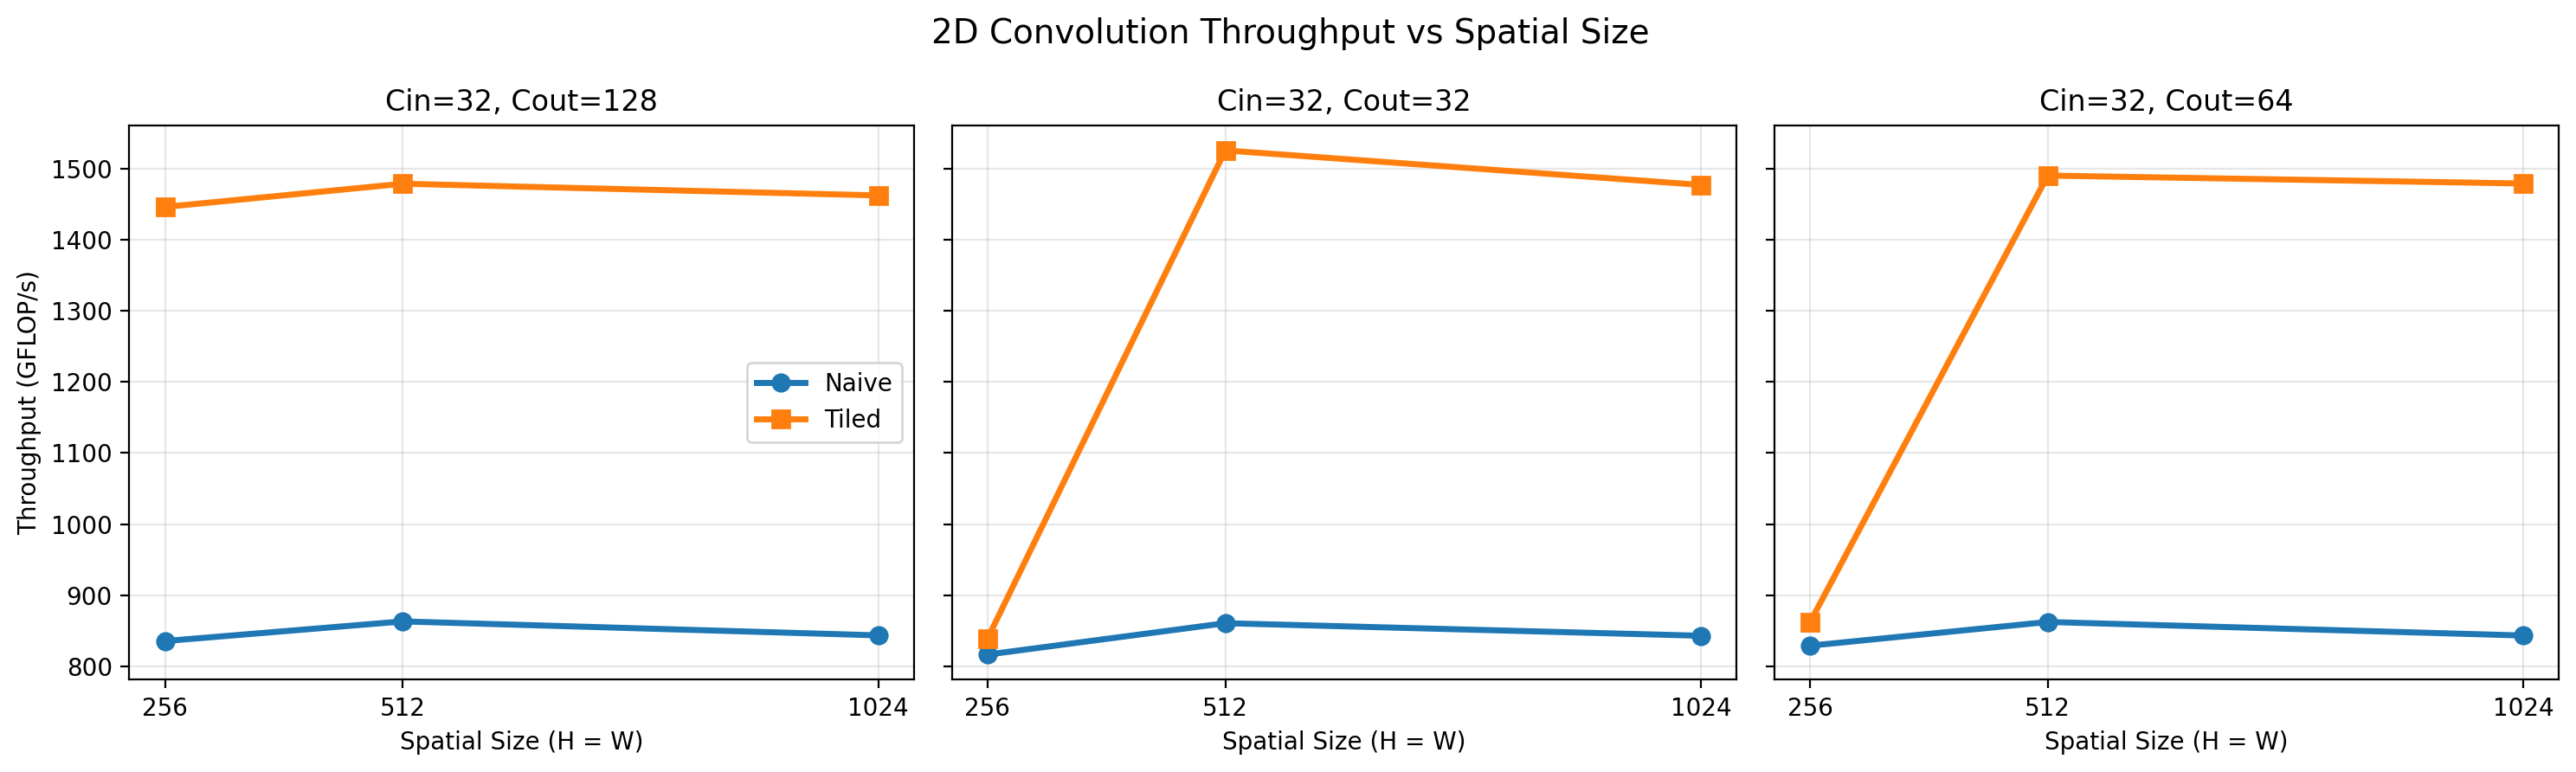

Generate this figure with Python:
import pandas as pd
import matplotlib.pyplot as plt

df = pd.read_csv("data/20260401_224609_conv_sweep.csv")

# build config label
df["config"] = "Cin=" + df["cin"].astype(str) + ", Cout=" + df["cout"].astype(str)

configs = sorted(df["config"].unique())
n = len(configs)

fig, axes = plt.subplots(1, n, figsize=(5 * n, 4.5), sharey=True)

if n == 1:
    axes = [axes]

for ax, config in zip(axes, configs):
    sub = df[df["config"] == config].sort_values("height")

    naive = sub[sub["impl"] == "naive"]
    tiled = sub[sub["impl"] == "tiled"]

    ax.plot(
        naive["height"], naive["gflops"],
        marker="o", linewidth=2.5, markersize=7,
        label="Naive"
    )
    ax.plot(
        tiled["height"], tiled["gflops"],
        marker="s", linewidth=2.5, markersize=7,
        label="Tiled"
    )

    ax.set_title(config)
    ax.set_xlabel("Spatial Size (H = W)")
    ax.set_xticks([256, 512, 1024])
    ax.grid(True, alpha=0.3)

axes[0].set_ylabel("Throughput (GFLOP/s)")
axes[0].legend()

fig.suptitle("2D Convolution Throughput vs Spatial Size", fontsize=14)
fig.tight_layout()
fig.savefig("plot.png", dpi=200, bbox_inches="tight")
plt.show()
